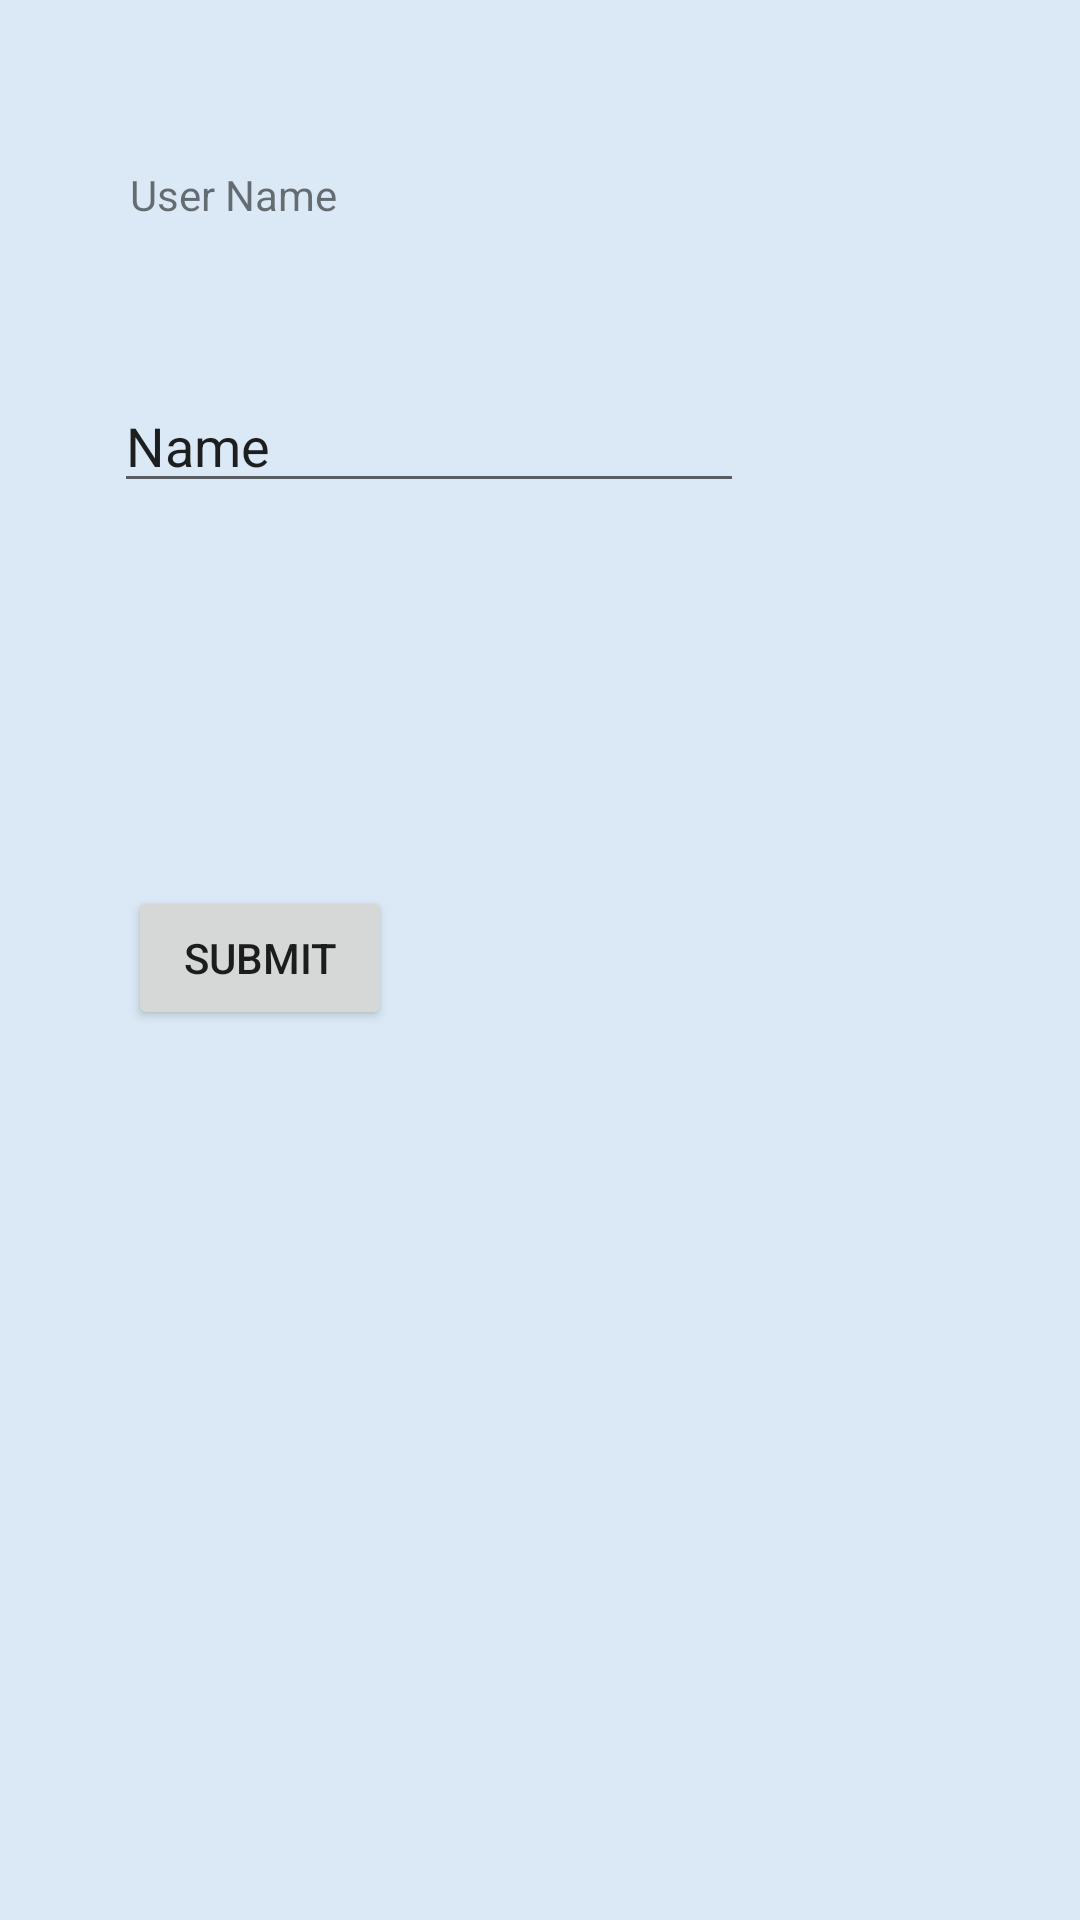

Android layout source for this screen:
<!-- AndroidManifest.xml: application theme Theme.Taskmaster -->
<!-- res/layout/activity_settings.xml -->
<?xml version="1.0" encoding="utf-8"?>
<android.support.constraint.ConstraintLayout xmlns:android="http://schemas.android.com/apk/res/android"
    xmlns:app="http://schemas.android.com/apk/res-auto"
    xmlns:tools="http://schemas.android.com/tools"
    android:layout_width="match_parent"
    android:layout_height="match_parent"
    tools:context=".Settings"

    android:background="@color/light_blue"
    >

    <TextView
        android:id="@+id/textView3"
        android:layout_width="wrap_content"
        android:layout_height="wrap_content"
        android:text="User Name"
        app:layout_constraintBottom_toBottomOf="parent"
        app:layout_constraintEnd_toEndOf="parent"
        app:layout_constraintHorizontal_bias="0.149"
        app:layout_constraintStart_toStartOf="parent"
        app:layout_constraintTop_toTopOf="parent"
        app:layout_constraintVertical_bias="0.089" />

    <EditText
        android:id="@+id/editTextTextPersonName3"
        android:layout_width="wrap_content"
        android:layout_height="wrap_content"
        android:ems="10"
        android:inputType="textPersonName"
        android:text="Name"
        app:layout_constraintBottom_toBottomOf="parent"
        app:layout_constraintEnd_toEndOf="parent"
        app:layout_constraintHorizontal_bias="0.253"
        app:layout_constraintStart_toStartOf="parent"
        app:layout_constraintTop_toTopOf="parent"
        app:layout_constraintVertical_bias="0.211" />

    <Button
        android:id="@+id/button"
        android:layout_width="wrap_content"
        android:layout_height="wrap_content"
        android:text="submit"
        app:layout_constraintBottom_toBottomOf="parent"
        app:layout_constraintEnd_toEndOf="parent"
        app:layout_constraintHorizontal_bias="0.157"
        app:layout_constraintStart_toStartOf="parent"
        app:layout_constraintTop_toTopOf="parent"
        app:layout_constraintVertical_bias="0.499" />
</android.support.constraint.ConstraintLayout>
<!-- resources referenced by this layout -->
<resources>
  <color name="light_blue">#DBE9F6</color>
  <style name="Theme.Taskmaster" parent="Theme.AppCompat.Light.DarkActionBar">
          
          <item name="colorPrimary">@color/purple_500</item>
          <item name="colorPrimaryDark">@color/purple_700</item>
          <item name="colorAccent">@color/teal_200</item>
          
      </style>
  <color name="purple_500">#FF6200EE</color>
  <color name="purple_700">#FF3700B3</color>
  <color name="teal_200">#FF03DAC5</color>
</resources>
